Run: headless pygame with SDL's dummy video driver; simulated clock (each Clock.tick advances the game by its frame time, no real sleeping); random seed 0; keys injected as events and as key.get_pressed() state; no mouse input.
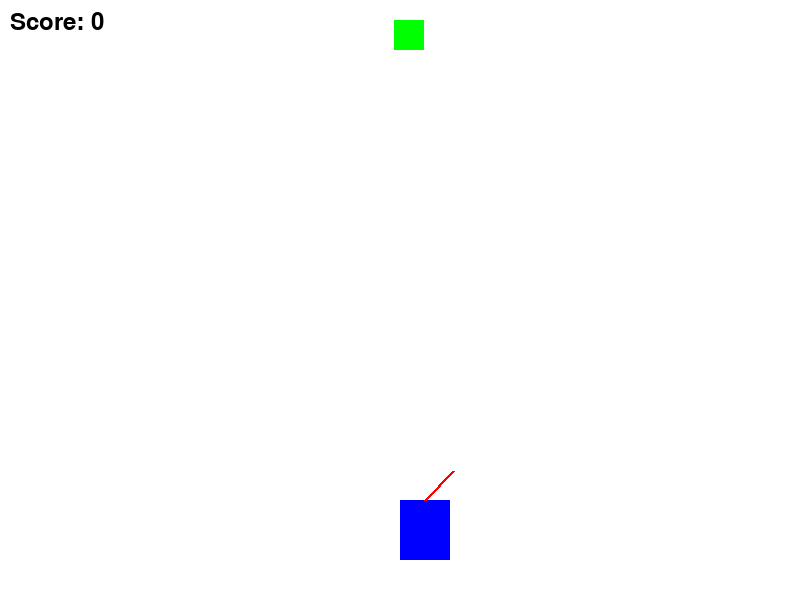
Frame 1 of 4 · flips 1–60 · no input
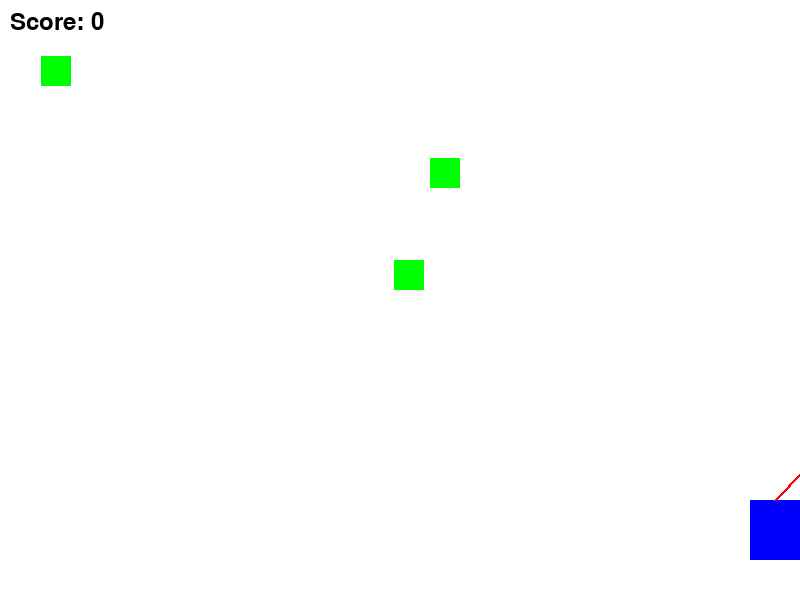
Frame 2 of 4 · flips 61–180 · tapped SPACE, RETURN · held RIGHT (→), D
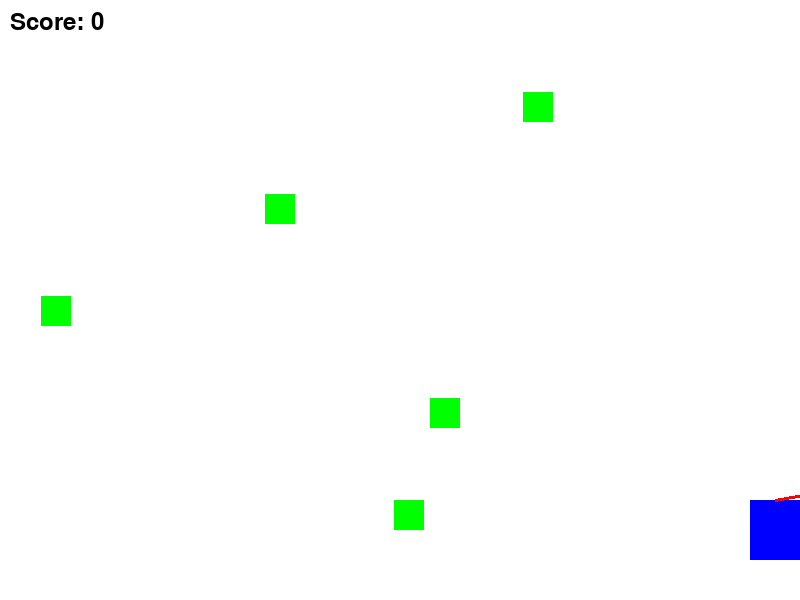
Frame 3 of 4 · flips 181–300 · held DOWN (↓), S
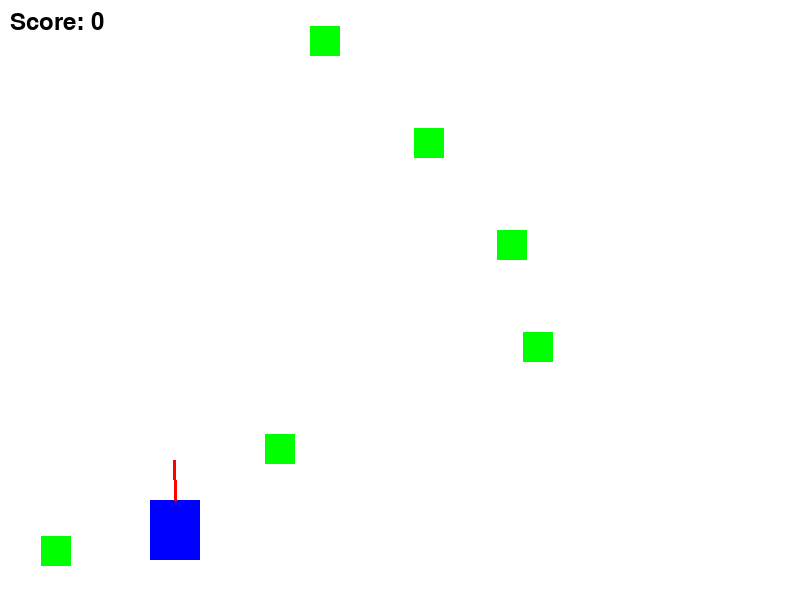
Frame 4 of 4 · flips 301–420 · held LEFT (←), A, UP (↑), W

The pygame program that drew these frames:

import pygame
import random
import math

# Initialize Pygame
pygame.init()

# Screen settings
WIDTH, HEIGHT = 800, 600
screen = pygame.display.set_mode((WIDTH, HEIGHT))
pygame.display.set_caption("Archer Shooter Game")

# Colors
WHITE = (255, 255, 255)
BLACK = (0, 0, 0)
RED = (255, 0, 0)
GREEN = (0, 255, 0)
BLUE = (0, 0, 255)

# Archer settings
archer_width, archer_height = 50, 60
archer_x = WIDTH // 2
archer_y = HEIGHT - 100
archer_speed = 5
aim_angle = -45  # Start aiming diagonally

# Arrow settings
arrow_speed = 10
arrows = []

# Target settings
target_size = 30
targets = []
target_speed = 2
spawn_timer = 0

# Font for score
font = pygame.font.Font(None, 36)
score = 0

# Game loop
running = True
clock = pygame.time.Clock()

while running:
    screen.fill(WHITE)

    # Handle events
    for event in pygame.event.get():
        if event.type == pygame.QUIT:
            running = False

    # Get key states
    keys = pygame.key.get_pressed()
    
    # Move archer left/right
    if keys[pygame.K_LEFT] and archer_x > 0:
        archer_x -= archer_speed
    if keys[pygame.K_RIGHT] and archer_x < WIDTH - archer_width:
        archer_x += archer_speed

    # Change aim angle (up/down)
    if keys[pygame.K_UP] and aim_angle > -90:
        aim_angle -= 2
    if keys[pygame.K_DOWN] and aim_angle < -10:
        aim_angle += 2

    # Shoot arrow
    if keys[pygame.K_SPACE]:
        arrow_dx = math.cos(math.radians(aim_angle)) * arrow_speed
        arrow_dy = math.sin(math.radians(aim_angle)) * arrow_speed
        arrows.append([archer_x + archer_width // 2, archer_y, arrow_dx, arrow_dy])

    # Move arrows
    for arrow in arrows:
        arrow[0] += arrow[2]  # X movement
        arrow[1] += arrow[3]  # Y movement

    # Remove off-screen arrows
    arrows = [arrow for arrow in arrows if arrow[1] > 0 and 0 < arrow[0] < WIDTH]

    # Spawn targets
    spawn_timer += 1
    if spawn_timer > 50:  # Every ~1 sec
        targets.append([random.randint(0, WIDTH - target_size), 0])
        spawn_timer = 0

    # Move targets
    for target in targets:
        target[1] += target_speed

    # Check for collisions
    for arrow in arrows[:]:
        for target in targets[:]:
            if (target[0] < arrow[0] < target[0] + target_size and
                    target[1] < arrow[1] < target[1] + target_size):
                targets.remove(target)
                arrows.remove(arrow)
                score += 1

    # Draw archer
    pygame.draw.rect(screen, BLUE, (archer_x, archer_y, archer_width, archer_height))

    # Draw aim line
    aim_x = archer_x + archer_width // 2 + math.cos(math.radians(aim_angle)) * 40
    aim_y = archer_y + math.sin(math.radians(aim_angle)) * 40
    pygame.draw.line(screen, RED, (archer_x + archer_width // 2, archer_y), (aim_x, aim_y), 3)

    # Draw arrows
    for arrow in arrows:
        pygame.draw.circle(screen, BLACK, (int(arrow[0]), int(arrow[1])), 5)

    # Draw targets
    for target in targets:
        pygame.draw.rect(screen, GREEN, (target[0], target[1], target_size, target_size))

    # Draw score
    score_text = font.render(f"Score: {score}", True, BLACK)
    screen.blit(score_text, (10, 10))

    pygame.display.update()
    clock.tick(60)

pygame.quit()
